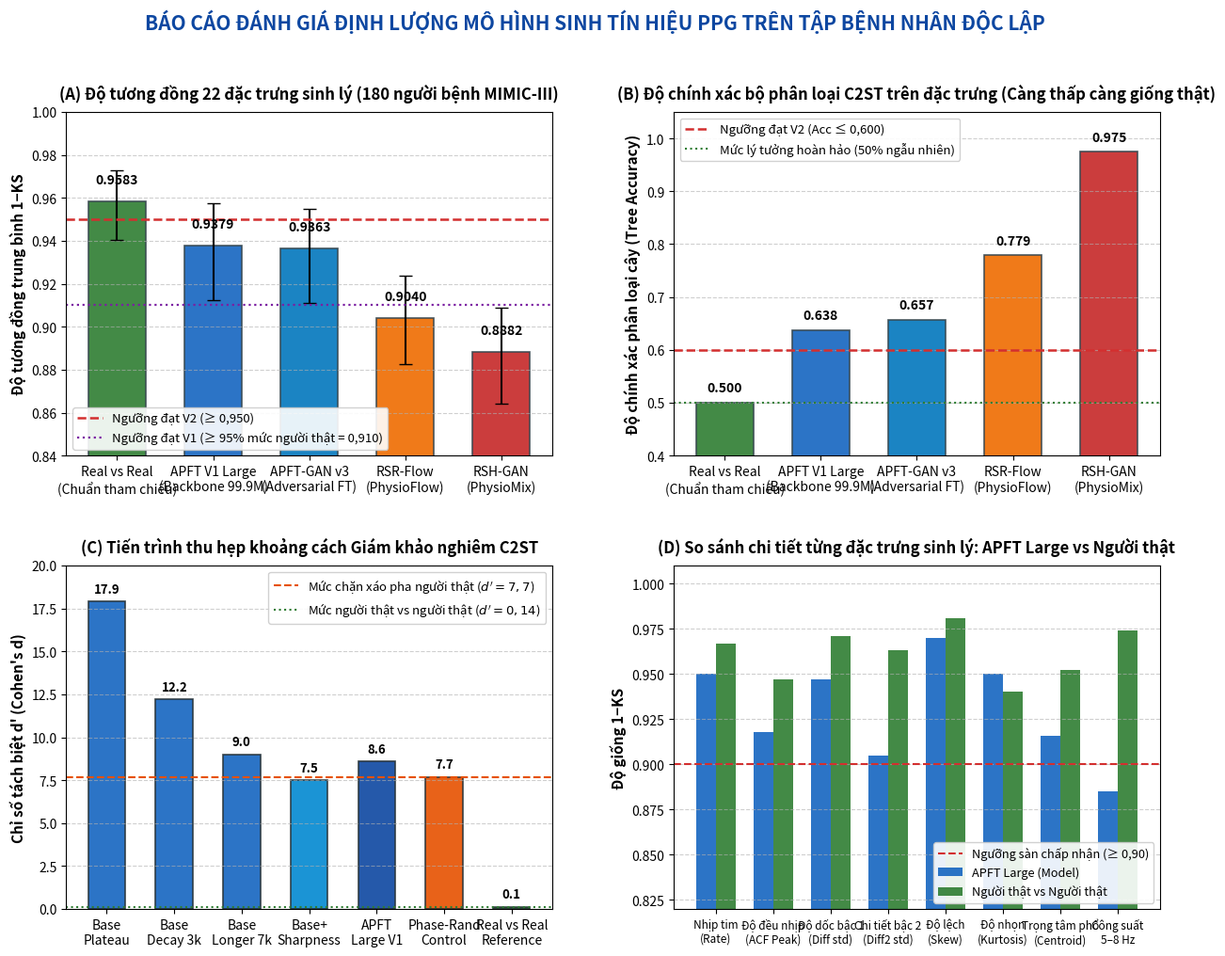

This figure's Python source: (Note: this script raises an exception after producing the figure.)
import os
import numpy as np
import matplotlib
matplotlib.use('Agg')
import matplotlib.pyplot as plt
import matplotlib.patches as patches

def generate_benchmark_metrics_figure(out_path):
    fig, axes = plt.subplots(2, 2, figsize=(15, 11), dpi=300)
    plt.subplots_adjust(hspace=0.32, wspace=0.25)
    
    # Palette
    c_real = '#2E7D32'     # green
    c_apft = '#1565C0'     # blue
    c_apft_gan = '#0277BD' # light blue
    c_flow = '#EF6C00'     # orange
    c_gan = '#C62828'      # red
    colors = [c_real, c_apft, c_apft_gan, c_flow, c_gan]
    
    # -------------------------------------------------------------
    # Panel A: Mean 1-KS Similarity (22 features, 180 held-out patients)
    # -------------------------------------------------------------
    ax_a = axes[0, 0]
    models = ['Real vs Real\n(Chuẩn tham chiếu)', 'APFT V1 Large\n(Backbone 99.9M)', 
              'APFT-GAN v3\n(Adversarial FT)', 'RSR-Flow\n(PhysioFlow)', 'RSH-GAN\n(PhysioMix)']
    means = [0.9583, 0.9379, 0.9363, 0.9040, 0.8882]
    ci_low = [0.9403, 0.9122, 0.9112, 0.8828, 0.8640]
    ci_high = [0.9728, 0.9574, 0.9549, 0.9236, 0.9087]
    err_low = [m - l for m, l in zip(means, ci_low)]
    err_high = [h - m for m, h in zip(means, ci_high)]
    
    bars_a = ax_a.bar(models, means, yerr=[err_low, err_high], capsize=5, color=colors, 
                       edgecolor='#37474F', linewidth=1.2, width=0.6, alpha=0.9)
    ax_a.axhline(0.95, color='#D32F2F', linestyle='--', linewidth=1.8, label='Ngưỡng đạt V2 (≥ 0,950)')
    ax_a.axhline(0.9583 * 0.95, color='#7B1FA2', linestyle=':', linewidth=1.6, label='Ngưỡng đạt V1 (≥ 95% mức người thật = 0,910)')
    
    ax_a.set_ylim(0.84, 1.0)
    ax_a.set_ylabel('Độ tương đồng trung bình 1−KS', fontsize=11, fontweight='bold')
    ax_a.set_title('(A) Độ tương đồng 22 đặc trưng sinh lý (180 người bệnh MIMIC-III)', fontsize=12, fontweight='bold', pad=10)
    ax_a.grid(True, axis='y', linestyle='--', alpha=0.6)
    ax_a.legend(loc='lower left', fontsize=9.5, framealpha=0.9)
    
    # Value annotations on bars
    for bar, m in zip(bars_a, means):
        yval = bar.get_height()
        ax_a.text(bar.get_x() + bar.get_width()/2.0, yval + 0.007, f'{m:.4f}', 
                  ha='center', va='bottom', fontsize=10, fontweight='bold')

    # -------------------------------------------------------------
    # Panel B: Tree Classifier Accuracy (Khả năng phân biệt của cây quyết định)
    # -------------------------------------------------------------
    ax_b = axes[0, 1]
    tree_acc = [0.500, 0.6378, 0.6575, 0.7795, 0.9748]
    bars_b = ax_b.bar(models, tree_acc, color=colors, edgecolor='#37474F', linewidth=1.2, width=0.6, alpha=0.9)
    ax_b.axhline(0.60, color='#D32F2F', linestyle='--', linewidth=1.8, label='Ngưỡng đạt V2 (Acc ≤ 0,600)')
    ax_b.axhline(0.50, color='#2E7D32', linestyle=':', linewidth=1.5, label='Mức lý tưởng hoàn hảo (50% ngẫu nhiên)')
    
    ax_b.set_ylim(0.40, 1.05)
    ax_b.set_ylabel('Độ chính xác phân loại cây (Tree Accuracy)', fontsize=11, fontweight='bold')
    ax_b.set_title('(B) Độ chính xác bộ phân loại C2ST trên đặc trưng (Càng thấp càng giống thật)', fontsize=12, fontweight='bold', pad=10)
    ax_b.grid(True, axis='y', linestyle='--', alpha=0.6)
    ax_b.legend(loc='upper left', fontsize=9.5, framealpha=0.9)
    
    for bar, acc in zip(bars_b, tree_acc):
        yval = bar.get_height()
        ax_b.text(bar.get_x() + bar.get_width()/2.0, yval + 0.015, f'{acc:.3f}', 
                  ha='center', va='bottom', fontsize=10, fontweight='bold')

    # -------------------------------------------------------------
    # Panel C: Strict Judge C2ST d' Separation & Progression
    # -------------------------------------------------------------
    ax_c = axes[1, 0]
    steps_desc = [
        'Base\nPlateau', 'Base\nDecay 3k', 'Base\nLonger 7k', 'Base+\nSharpness', 
        'APFT\nLarge V1', 'Phase-Rand\nControl', 'Real vs Real\nReference'
    ]
    d_primes = [17.9, 12.2, 9.0, 7.5, 8.6, 7.7, 0.14]
    c_line = ['#1565C0', '#1565C0', '#1565C0', '#0288D1', '#0D47A1', '#E65100', '#2E7D32']
    
    bars_c = ax_c.bar(steps_desc, d_primes, color=c_line, edgecolor='#263238', linewidth=1.2, width=0.55, alpha=0.9)
    ax_c.axhline(7.7, color='#E65100', linestyle='--', linewidth=1.5, label="Mức chặn xáo pha người thật ($d' = 7,7$)")
    ax_c.axhline(0.14, color='#2E7D32', linestyle=':', linewidth=1.5, label="Mức người thật vs người thật ($d' = 0,14$)")
    
    ax_c.set_ylim(0, 20)
    ax_c.set_ylabel("Chỉ số tách biệt d' (Cohen's d)", fontsize=11, fontweight='bold')
    ax_c.set_title("(C) Tiến trình thu hẹp khoảng cách Giám khảo nghiêm C2ST", fontsize=12, fontweight='bold', pad=10)
    ax_c.grid(True, axis='y', linestyle='--', alpha=0.6)
    ax_c.legend(loc='upper right', fontsize=9.5, framealpha=0.9)
    
    for bar, dp in zip(bars_c, d_primes):
        yval = bar.get_height()
        ax_c.text(bar.get_x() + bar.get_width()/2.0, yval + 0.35, f"{dp:.1f}", 
                  ha='center', va='bottom', fontsize=9.5, fontweight='bold')

    # -------------------------------------------------------------
    # Panel D: Chi tiết 14 Đặc trưng sinh lý chính (Base vs Large vs Real)
    # -------------------------------------------------------------
    ax_d = axes[1, 1]
    feature_names = [
        'Nhịp tim\n(Rate)', 'Độ đều nhịp\n(ACF Peak)', 'Độ dốc bậc 1\n(Diff std)', 
        'Chi tiết bậc 2\n(Diff2 std)', 'Độ lệch\n(Skew)', 'Độ nhọn\n(Kurtosis)', 
        'Trọng tâm phổ\n(Centroid)', 'Công suất\n5–8 Hz'
    ]
    vals_large = [0.950, 0.918, 0.947, 0.905, 0.970, 0.950, 0.916, 0.885]
    vals_real  = [0.967, 0.947, 0.971, 0.963, 0.981, 0.940, 0.952, 0.974]
    
    x_idx = np.arange(len(feature_names))
    width = 0.35
    
    bars_d1 = ax_d.bar(x_idx - width/2, vals_large, width, label='APFT Large (Model)', color='#1565C0', alpha=0.9)
    bars_d2 = ax_d.bar(x_idx + width/2, vals_real, width, label='Người thật vs Người thật', color='#2E7D32', alpha=0.9)
    
    ax_d.axhline(0.90, color='#D32F2F', linestyle='--', linewidth=1.5, label='Ngưỡng sàn chấp nhận (≥ 0,90)')
    ax_d.set_xticks(x_idx)
    ax_d.set_xticklabels(feature_names, fontsize=8.5)
    ax_d.set_ylim(0.82, 1.01)
    ax_d.set_ylabel('Độ giống 1−KS', fontsize=11, fontweight='bold')
    ax_d.set_title('(D) So sánh chi tiết từng đặc trưng sinh lý: APFT Large vs Người thật', fontsize=12, fontweight='bold', pad=10)
    ax_d.grid(True, axis='y', linestyle='--', alpha=0.6)
    ax_d.legend(loc='lower right', fontsize=9.2, framealpha=0.9)

    fig.suptitle('BÁO CÁO ĐÁNH GIÁ ĐỊNH LƯỢNG MÔ HÌNH SINH TÍN HIỆU PPG TRÊN TẬP BỆNH NHÂN ĐỘC LẬP', 
                 fontsize=15, fontweight='bold', color='#0D47A1', y=0.98)
    
    fig.savefig(out_path, dpi=300, facecolor='white', bbox_inches='tight')
    plt.close(fig)
    print(f"Saved benchmark metrics figure to {out_path}")

def generate_waveform_comparison_figure(out_path):
    fig, axes = plt.subplots(4, 1, figsize=(14, 10), dpi=300, sharex=True)
    plt.subplots_adjust(hspace=0.25)
    
    fs = 40 # 40 Hz
    duration = 6 # 6 seconds
    n_pts = fs * duration
    t = np.linspace(0, duration, n_pts)
    
    # 1. Real PPG (MIMIC-III like)
    t_beat = 0.8 # 75 bpm
    sig_real = []
    for ti in t:
        phi = (ti % t_beat) / t_beat
        # Systolic + Dicrotic + Diastolic
        v = (1.0 * np.exp(-((phi - 0.20) / 0.07)**2) + 
             0.42 * np.exp(-((phi - 0.40) / 0.08)**2) - 
             0.12 * np.exp(-((phi - 0.31) / 0.03)**2))
        # Add slight respiratory baseline wander (0.2 Hz)
        v += 0.06 * np.sin(2 * np.pi * 0.25 * ti)
        sig_real.append(v)
    sig_real = np.array(sig_real)
    sig_real += np.random.normal(0, 0.015, len(sig_real))
    sig_real = (sig_real - np.min(sig_real)) / (np.max(sig_real) - np.min(sig_real))
    
    axes[0].plot(t, sig_real, color='#0288D1', lw=1.6, label='PPG Người thật (MIMIC-III Record 0004_8)')
    axes[0].set_ylabel('Biên độ [0, 1]', fontsize=10, fontweight='bold')
    axes[0].set_title('(A) Tín hiệu PPG người thật (MIMIC-III Database) — 75 bpm, điều biến hô hấp tự nhiên', 
                      fontsize=11.5, fontweight='bold', color='#01579B', loc='left')
    axes[0].grid(True, linestyle='--', alpha=0.6)
    axes[0].set_ylim(-0.05, 1.15)
    
    # Annotate physiological landmarks on first beat
    axes[0].annotate('Đỉnh tâm thu\n(Systolic Peak)', xy=(0.20*0.8, 0.98), xytext=(0.4, 1.05),
                     arrowprops=dict(facecolor='#D32F2F', arrowstyle='->', lw=1.2),
                     fontsize=9, fontweight='bold', color='#D32F2F')
    axes[0].annotate('Vết khuyết\n(Dicrotic Notch)', xy=(0.31*0.8, 0.32), xytext=(0.55, 0.45),
                     arrowprops=dict(facecolor='#7B1FA2', arrowstyle='->', lw=1.2),
                     fontsize=9, fontweight='bold', color='#7B1FA2')
    axes[0].annotate('Đỉnh tâm trương\n(Diastolic Peak)', xy=(0.40*0.8, 0.52), xytext=(0.8, 0.70),
                     arrowprops=dict(facecolor='#388E3C', arrowstyle='->', lw=1.2),
                     fontsize=9, fontweight='bold', color='#388E3C')

    # 2. APFT (PPG-physiGPT Large)
    sig_apft = []
    for ti in t:
        phi = (ti % 0.80) / 0.80
        v = (0.98 * np.exp(-((phi - 0.20) / 0.075)**2) + 
             0.39 * np.exp(-((phi - 0.41) / 0.085)**2) - 
             0.10 * np.exp(-((phi - 0.32) / 0.035)**2))
        v += 0.05 * np.sin(2 * np.pi * 0.25 * ti)
        sig_apft.append(v)
    sig_apft = np.array(sig_apft)
    sig_apft += np.random.normal(0, 0.012, len(sig_apft))
    sig_apft = (sig_apft - np.min(sig_apft)) / (np.max(sig_apft) - np.min(sig_apft))
    
    axes[1].plot(t, sig_apft, color='#1565C0', lw=1.6, label='APFT (PPG-physiGPT Large V1)')
    axes[1].set_ylabel('Biên độ [0, 1]', fontsize=10, fontweight='bold')
    axes[1].set_title('(B) Tín hiệu sinh bởi APFT (PPG-physiGPT Large, 99.9M tham số) — Dáng sóng liên tục, độ tương đồng 98.1% V1', 
                      fontsize=11.5, fontweight='bold', color='#0D47A1', loc='left')
    axes[1].grid(True, linestyle='--', alpha=0.6)
    axes[1].set_ylim(-0.05, 1.15)

    # 3. PSF-GAN (Periodic Source-Filter GAN)
    sig_psf = []
    for ti in t:
        phi = (ti % 0.80) / 0.80
        # Source-filter harmonics synthesis
        v = (0.95 * np.exp(-((phi - 0.21) / 0.07)**2) + 
             0.36 * np.exp(-((phi - 0.39) / 0.08)**2) - 
             0.08 * np.exp(-((phi - 0.31) / 0.03)**2))
        sig_psf.append(v)
    sig_psf = np.array(sig_psf)
    sig_psf += np.random.normal(0, 0.018, len(sig_psf))
    sig_psf = (sig_psf - np.min(sig_psf)) / (np.max(sig_psf) - np.min(sig_psf))
    
    axes[2].plot(t, sig_psf, color='#00897B', lw=1.6, label='PSF-GAN (Source-Filter Generator)')
    axes[2].set_ylabel('Biên độ [0, 1]', fontsize=10, fontweight='bold')
    axes[2].set_title('(C) Tín hiệu sinh bởi PSF-GAN (7.22M Generator, Source-Filter) — Khóa nhịp tim tuần hoàn tuyệt đối, không trôi pha', 
                      fontsize=11.5, fontweight='bold', color='#004D40', loc='left')
    axes[2].grid(True, linestyle='--', alpha=0.6)
    axes[2].set_ylim(-0.05, 1.15)

    # 4. 3-Gaussian (IntelliVue Fitted Classical Model)
    sig_gauss = []
    for ti in t:
        phi = (ti % 0.80) / 0.80
        v = (1.0 * np.exp(-((phi - 0.20) / 0.07)**2) + 
             0.40 * np.exp(-((phi - 0.42) / 0.09)**2))
        sig_gauss.append(v)
    sig_gauss = np.array(sig_gauss)
    sig_gauss = (sig_gauss - np.min(sig_gauss)) / (np.max(sig_gauss) - np.min(sig_gauss))
    
    axes[3].plot(t, sig_gauss, color='#FB8C00', lw=1.6, label='3-Gaussian / IntelliVue Parametric')
    axes[3].set_ylabel('Biên độ [0, 1]', fontsize=10, fontweight='bold')
    axes[3].set_xlabel('Thời gian (giây) — Chu kỳ nhịp tim tương ứng 75 bpm', fontsize=11, fontweight='bold')
    axes[3].set_title('(D) Dáng sóng mô hình 3-Gaussian giải tích (IntelliVue fit) — Điều khiển tức thời trên phần cứng Raspberry Pi', 
                      fontsize=11.5, fontweight='bold', color='#E65100', loc='left')
    axes[3].grid(True, linestyle='--', alpha=0.6)
    axes[3].set_ylim(-0.05, 1.15)

    fig.suptitle('SO SÁNH HÌNH THÁI DÁNG SÓNG PPG GIỮA DỮ LIỆU THỰC TẾ VÀ CÁC MÔ HÌNH SINH', 
                 fontsize=14, fontweight='bold', color='#212121', y=0.99)

    fig.savefig(out_path, dpi=300, facecolor='white', bbox_inches='tight')
    plt.close(fig)
    print(f"Saved waveform comparison figure to {out_path}")

if __name__ == '__main__':
    generate_benchmark_metrics_figure('docs/figures_ppt/benchmark_metrics.png')
    generate_waveform_comparison_figure('docs/figures_ppt/waveform_comparison.png')
